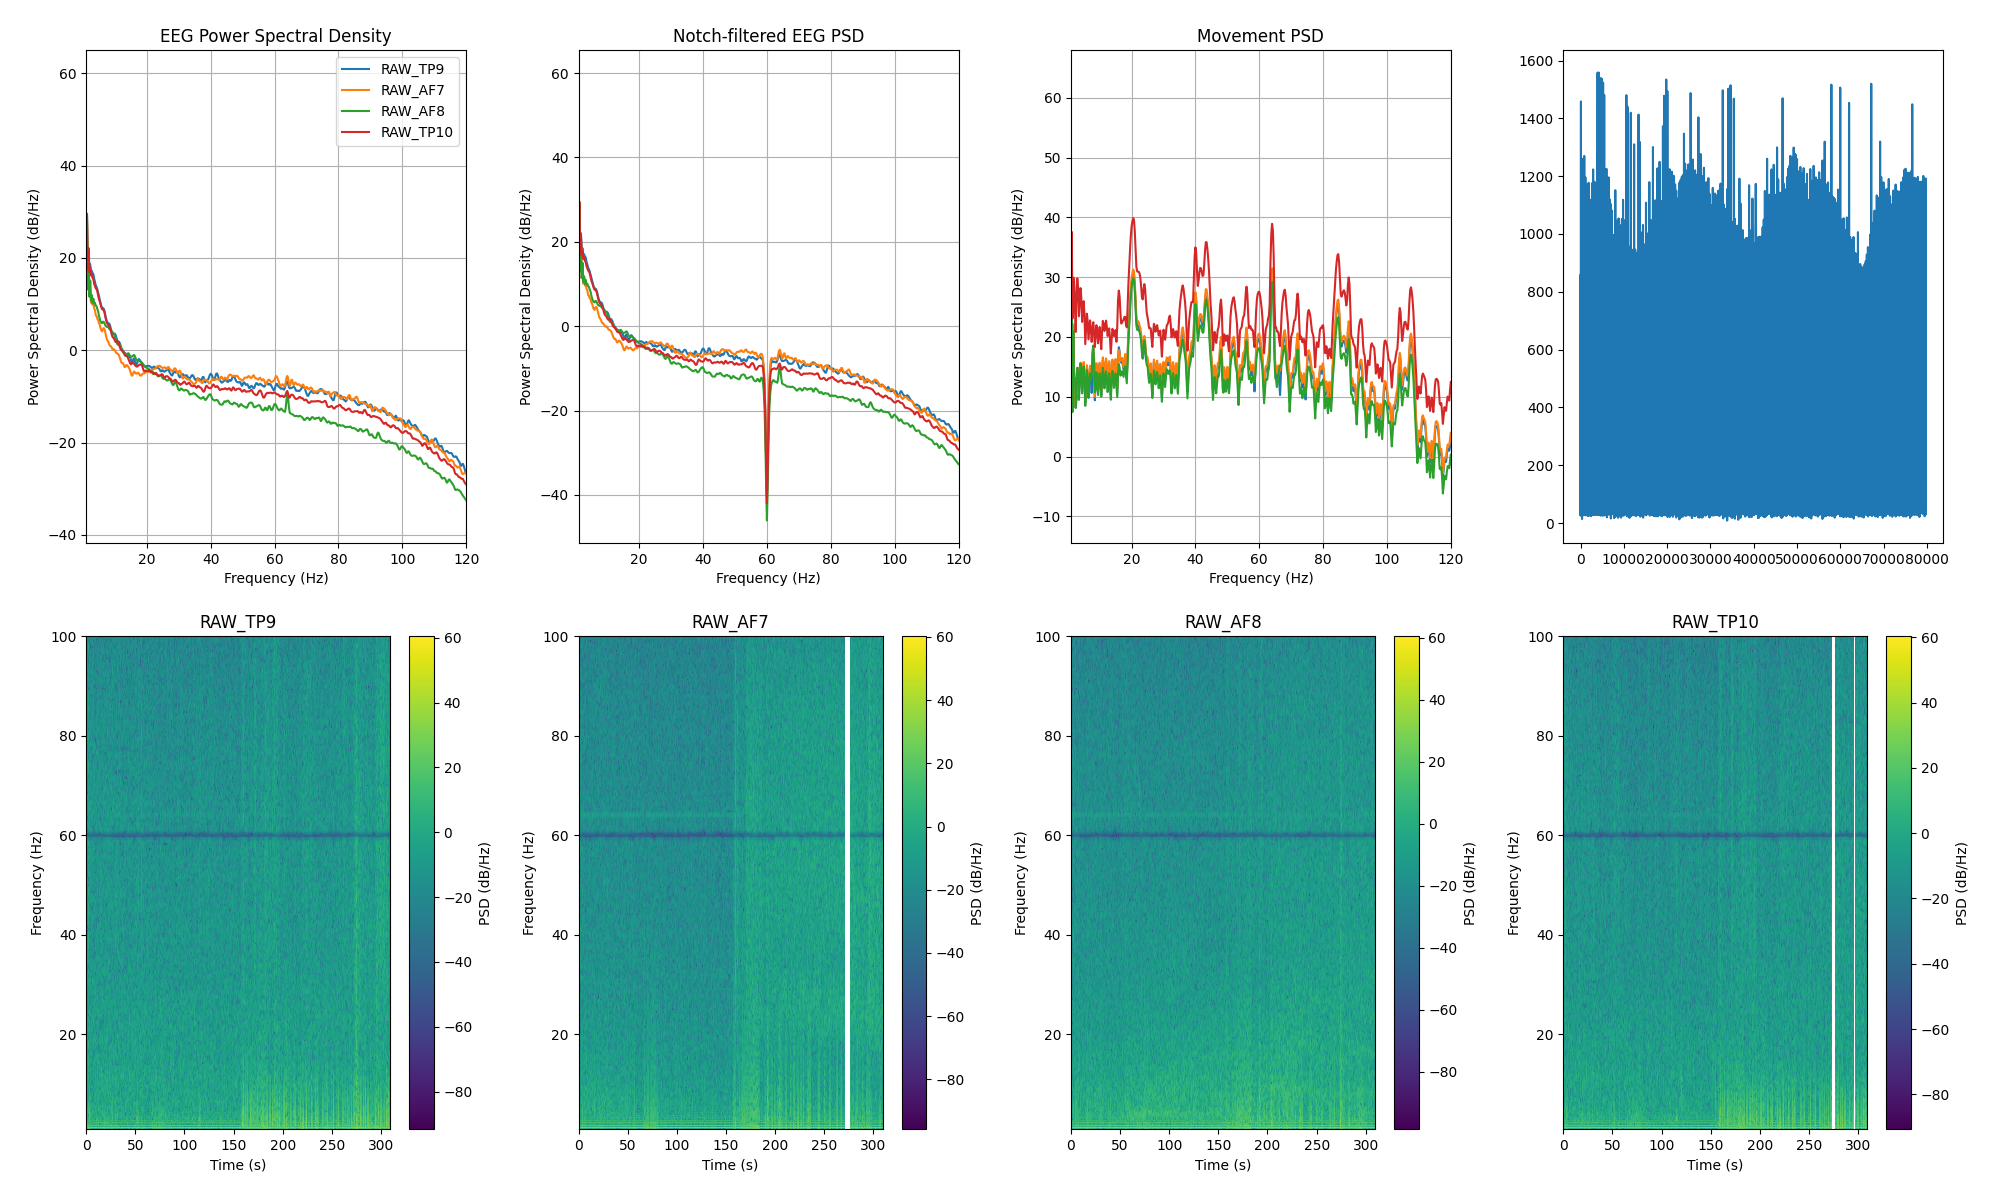

Data behind this chart, as committed beside it:
channel, frequency_hz, psd_uv2_per_hz, n_windows
AF7, 0.0, 713203, 305
AF7, 0.25, 1027825, 305
AF7, 0.5, 356791, 305
AF7, 0.75, 41239, 305
AF7, 1.0, 34.48, 305
AF7, 1.25, 853.4, 305
AF7, 1.5, 23.05, 305
AF7, 1.75, 114.5, 305
AF7, 2.0, 13.71, 305
AF7, 2.25, 29.98, 305
AF7, 2.5, 10.26, 305
AF7, 2.75, 14.16, 305
AF7, 3.0, 9.226, 305
AF7, 3.25, 11.42, 305
AF7, 3.5, 7.612, 305
AF7, 3.75, 7.113, 305
AF7, 4.0, 5.422, 305
AF7, 4.25, 5.291, 305
AF7, 4.5, 4.604, 305
AF7, 4.75, 4.325, 305
AF7, 5.0, 3.669, 305
AF7, 5.25, 3.431, 305
AF7, 5.5, 2.875, 305
AF7, 5.75, 2.571, 305
AF7, 6.0, 2.446, 305
AF7, 6.25, 2.74, 305
AF7, 6.5, 2.88, 305
AF7, 6.75, 2.703, 305
AF7, 7.0, 2.293, 305
AF7, 7.25, 1.91, 305
AF7, 7.5, 1.618, 305
AF7, 7.75, 1.531, 305
AF7, 8.0, 1.415, 305
AF7, 8.25, 1.266, 305
AF7, 8.5, 1.182, 305
AF7, 8.75, 1.167, 305
AF7, 9.0, 1.09, 305
AF7, 9.25, 0.9988, 305
AF7, 9.5, 0.9747, 305
AF7, 9.75, 0.9997, 305
AF7, 10.0, 0.9551, 305
AF7, 10.25, 0.8702, 305
AF7, 10.5, 0.8212, 305
AF7, 10.75, 0.8143, 305
AF7, 11.0, 0.7945, 305
AF7, 11.25, 0.7428, 305
AF7, 11.5, 0.6664, 305
AF7, 11.75, 0.5882, 305
AF7, 12.0, 0.5213, 305
AF7, 12.25, 0.5008, 305
AF7, 12.5, 0.5045, 305
AF7, 12.75, 0.4685, 305
AF7, 13.0, 0.4143, 305
AF7, 13.25, 0.4162, 305
AF7, 13.5, 0.4497, 305
AF7, 13.75, 0.4574, 305
AF7, 14.0, 0.4377, 305
AF7, 14.25, 0.414, 305
AF7, 14.5, 0.3862, 305
AF7, 14.75, 0.3479, 305
... 966 more rows
